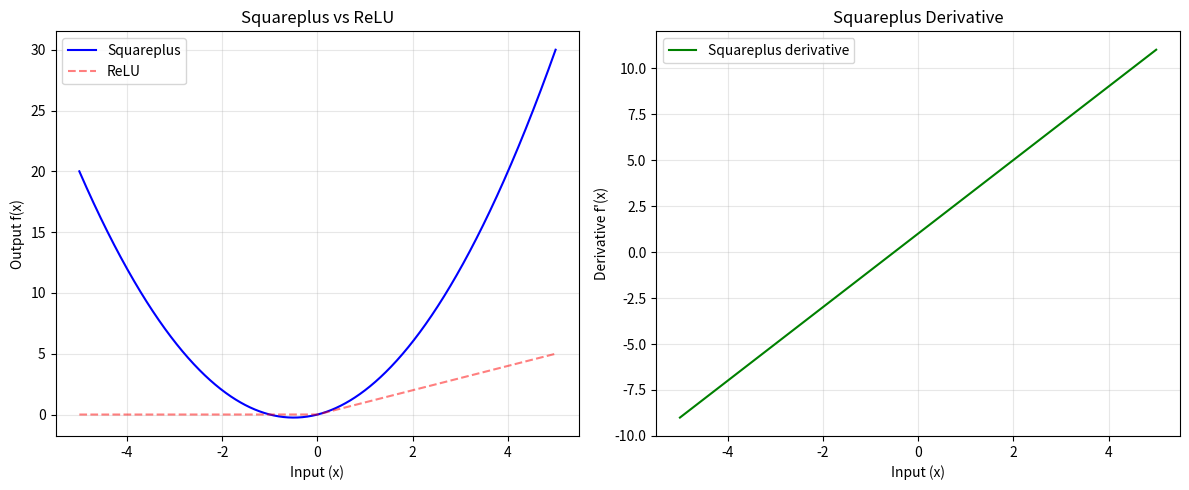

Here is the Python script that generated this plot:
import numpy as np
from typing import Union, Callable
import matplotlib.pyplot as plt


class SquarePlusActivation:
    """
    Implementation of Squareplus activation function.

    Time Complexity: O(n) for n input elements
    Space Complexity: O(n) for output storage

    Example:
        >>> activation = SquarePlusActivation()
        >>> x = np.array([-2, -1, 0, 1, 2])
        >>> y = activation.forward(x)
    """

    def __init__(self, alpha: float = 1.0):
        """
        Args:
            alpha: Scale parameter for quadratic term
        """
        self.alpha = alpha

    def forward(self, x: np.ndarray) -> np.ndarray:
        """
        Forward pass of Squareplus activation.

        f(x) = x² + x

        Args:
            x: Input array

        Returns:
            Activated values
        """
        return self.alpha * x**2 + x

    def derivative(self, x: np.ndarray) -> np.ndarray:
        """
        Compute derivative of Squareplus activation.

        f'(x) = 2x + 1
        """
        return 2 * self.alpha * x + 1

    def plot_activation(self, x_range: tuple = (-5, 5), num_points: int = 1000) -> None:
        """Plot activation function and its derivative"""
        x = np.linspace(x_range[0], x_range[1], num_points)
        y = self.forward(x)
        dy = self.derivative(x)

        plt.figure(figsize=(12, 5))

        # Plot activation
        plt.subplot(1, 2, 1)
        plt.plot(x, y, "b-", label="Squareplus")
        plt.plot(x, np.maximum(x, 0), "r--", alpha=0.5, label="ReLU")
        plt.grid(True, alpha=0.3)
        plt.title("Squareplus vs ReLU")
        plt.xlabel("Input (x)")
        plt.ylabel("Output f(x)")
        plt.legend()

        # Plot derivative
        plt.subplot(1, 2, 2)
        plt.plot(x, dy, "g-", label="Squareplus derivative")
        plt.grid(True, alpha=0.3)
        plt.title("Squareplus Derivative")
        plt.xlabel("Input (x)")
        plt.ylabel("Derivative f'(x)")
        plt.legend()

        plt.tight_layout()
        plt.show()


def compare_alphas(x: np.ndarray, alphas: list = [0.5, 1.0, 2.0]) -> None:
    """Compare Squareplus with different alpha values"""
    print("\nSquareplus Comparison:")
    print(f"Input: {x}")

    for alpha in alphas:
        activation = SquarePlusActivation(alpha=alpha)
        output = activation.forward(x)
        print(f"Alpha = {alpha}: {output}")


if __name__ == "__main__":
    # Example usage
    x = np.array([-2, -1, 0, 1, 2])

    # Create Squareplus with default alpha
    activation = SquarePlusActivation()

    # Forward pass
    output = activation.forward(x)
    print(f"Input: {x}")
    print(f"Squareplus Output: {output}")

    # Compare different alpha values
    compare_alphas(x)

    # Plot activation and derivative
    activation.plot_activation()
